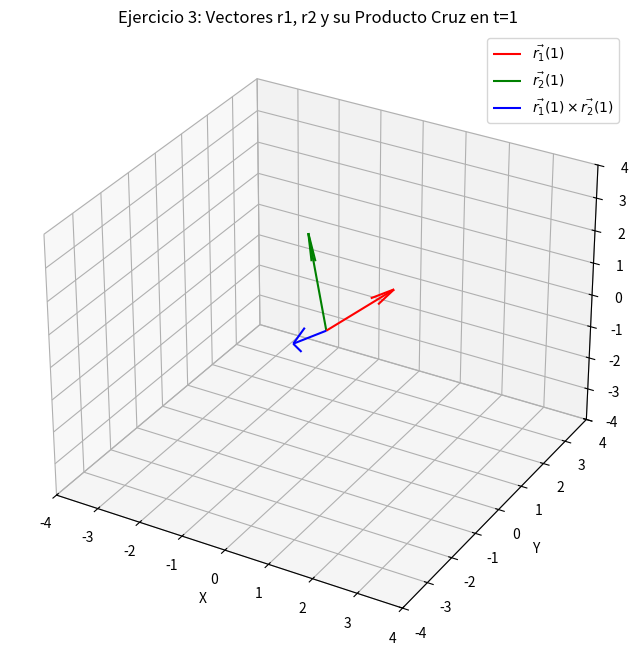
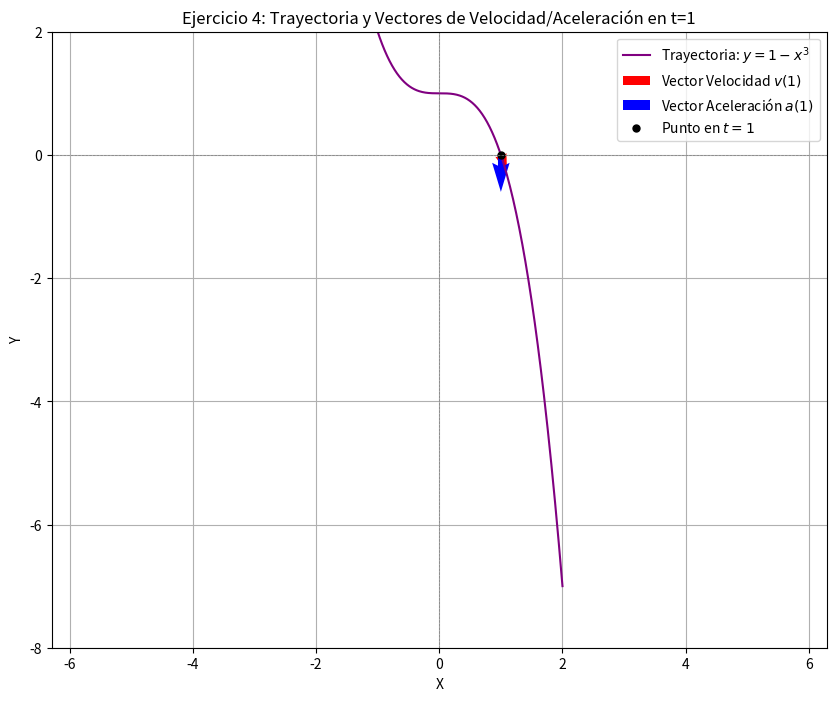

Reproduce these figures in Python, in order.
import numpy as np
import matplotlib.pyplot as plt
from mpl_toolkits.mplot3d import Axes3D # Para gráficas 3D

# --- GRÁFICA PARA EJERCICIO 3: Vectores r1, r2 y su Producto Cruz en 3D ---
print("Generando gráfica para el Ejercicio 3...")

# Definimos los vectores en t=1 (como calculamos antes)
# Vector A (r1(1))
A = np.array([1, 1, 1])
# Vector B (r2(1))
B = np.array([-1, 1, 2])
# Vector C (r1(1) x r2(1))
C = np.array([1, -3, 2])

fig = plt.figure(figsize=(8, 8))
ax = fig.add_subplot(111, projection='3d')

# Origen de los vectores
origin = [0, 0, 0]

# Dibujar el vector A
ax.quiver(*origin, *A, color='r', label=r'$\vec{r_1}(1)$')
# Dibujar el vector B
ax.quiver(*origin, *B, color='g', label=r'$\vec{r_2}(1)$')
# Dibujar el vector C (producto cruz)
ax.quiver(*origin, *C, color='b', label=r'$\vec{r_1}(1) \times \vec{r_2}(1)$')

# Etiquetas y Título
ax.set_xlabel('X')
ax.set_ylabel('Y')
ax.set_zlabel('Z')
ax.set_title('Ejercicio 3: Vectores r1, r2 y su Producto Cruz en t=1')
ax.legend()

# Establecer límites para una mejor visualización (ajustar si es necesario)
max_val = max(np.max(np.abs(A)), np.max(np.abs(B)), np.max(np.abs(C))) + 1
ax.set_xlim([-max_val, max_val])
ax.set_ylim([-max_val, max_val])
ax.set_zlim([-max_val, max_val])

ax.grid(True)
plt.show()

# --- GRÁFICA PARA EJERCICIO 4: Trayectoria, Velocidad y Aceleración en 2D ---
print("\nGenerando gráfica para el Ejercicio 4...")

# a) Grafica la trayectoria: y = 1 - x^3
x_vals = np.linspace(-2, 2, 400) # Rango de t (que es x)
y_vals = 1 - x_vals**3

plt.figure(figsize=(10, 8))
plt.plot(x_vals, y_vals, label='Trayectoria: $y = 1 - x^3$', color='purple')

# b) Dibujar los vectores de velocidad y aceleración en t=1 (x=1)
# En t=1:
# r(1) = (1, 1 - 1^3) = (1, 0) -> Punto de aplicación de los vectores
# v(1) = (1, -3)
# a(1) = (0, -6)

# Punto de aplicación de los vectores (r(1))
point_of_application = np.array([1, 0])

# Vector Velocidad v(1)
plt.quiver(point_of_application[0], point_of_application[1], 1, -3,
           color='red', scale=10, scale_units='xy', angles='xy',
           label='Vector Velocidad $v(1)$')

# Vector Aceleración a(1)
plt.quiver(point_of_application[0], point_of_application[1], 0, -6,
           color='blue', scale=10, scale_units='xy', angles='xy',
           label='Vector Aceleración $a(1)$')

# Marcar el punto de aplicación
plt.plot(point_of_application[0], point_of_application[1], 'ko', markersize=5, label='Punto en $t=1$')


# Etiquetas y Título
plt.xlabel('X')
plt.ylabel('Y')
plt.title('Ejercicio 4: Trayectoria y Vectores de Velocidad/Aceleración en t=1')
plt.axhline(0, color='gray', linestyle='--', linewidth=0.5)
plt.axvline(0, color='gray', linestyle='--', linewidth=0.5)
plt.grid(True)
plt.legend()
plt.axis('equal') # Para que las unidades sean del mismo tamaño en ambos ejes
plt.xlim([-2.5, 2.5]) # Ajustar límites si es necesario
plt.ylim([-8, 2])    # Ajustar límites si es necesario
plt.show()